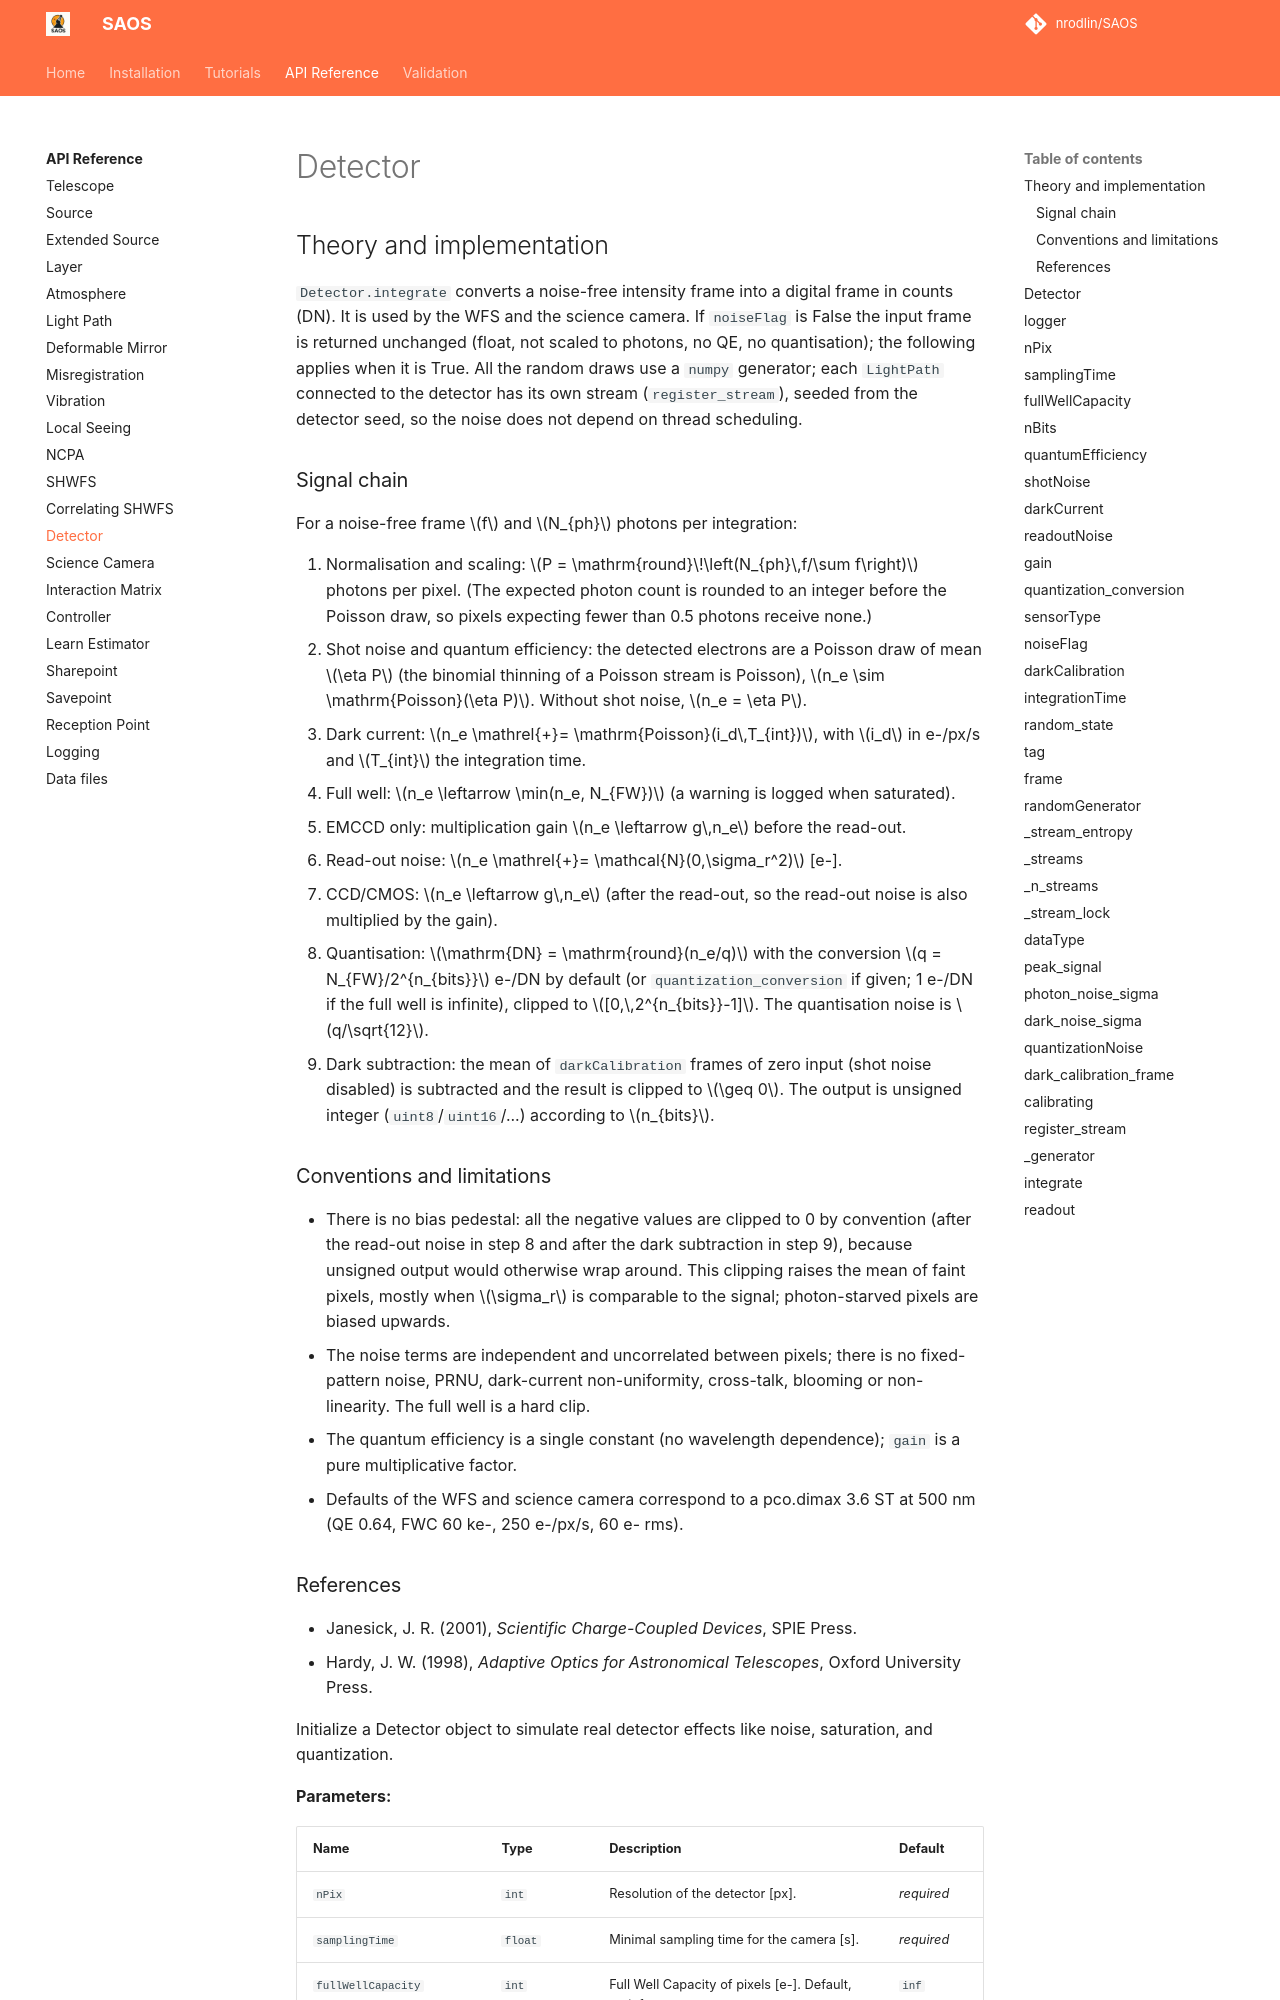

repository: nrodlin/SAOS · page: api/detector/index.html · generator: mkdocs

# Detector

## Theory and implementation

`Detector.integrate` converts a noise-free intensity frame into a digital frame in counts (DN). It is used by the WFS and the science camera. If `noiseFlag` is False the input frame is returned unchanged (float, not scaled to photons, no QE, no quantisation); the following applies when it is True. All the random draws use a `numpy` generator; each `LightPath` connected to the detector has its own stream (`register_stream`), seeded from the detector seed, so the noise does not depend on thread scheduling.
